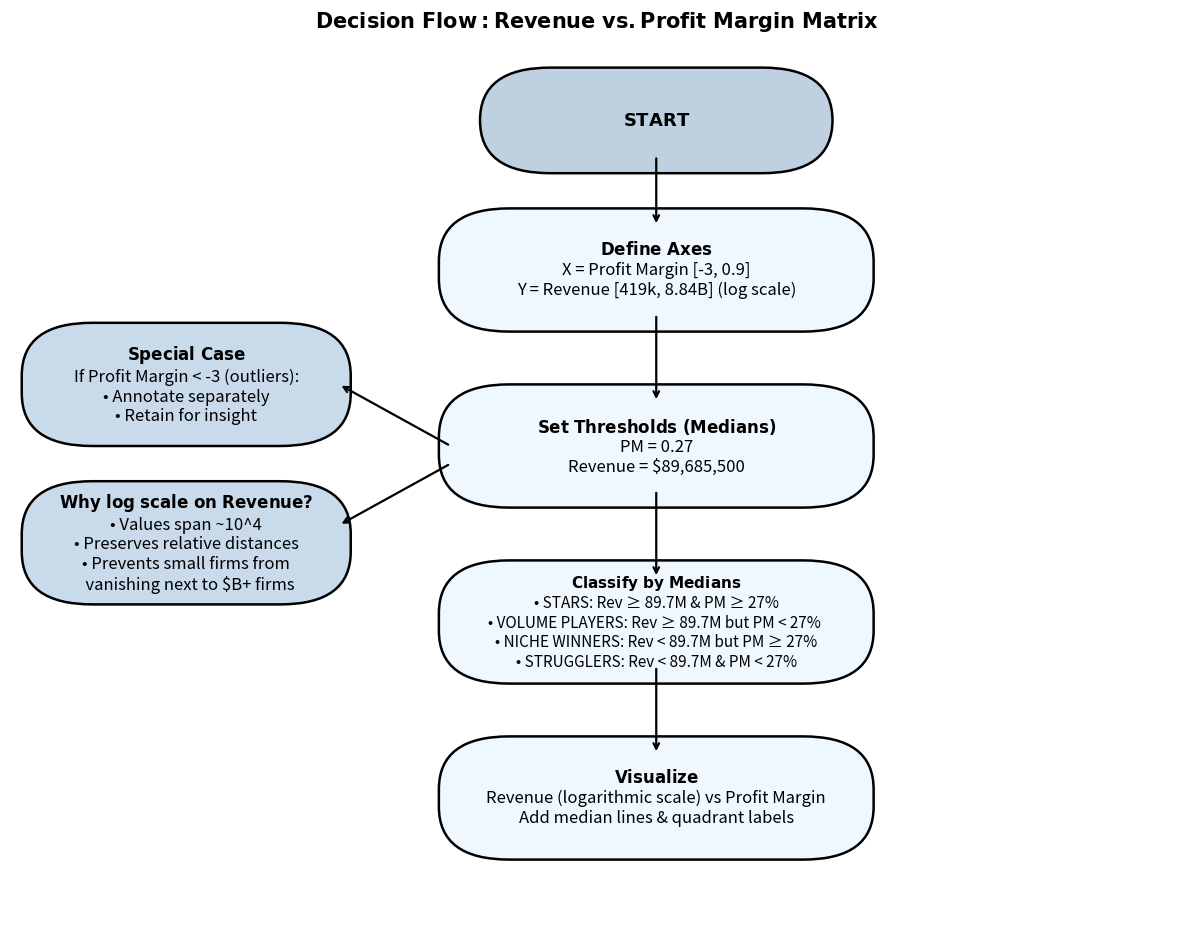

Recreate this plot in Python.
#!/usr/bin/env python
# coding: utf-8

# DECISION FLOW FOR REVENUE VS. PROFIT MARGIN ANALYSIS

import matplotlib.pyplot as plt
from matplotlib.patches import FancyBboxPatch

# Add a decision (process) box
def add_box(ax, center_xy, text, w=0.36, h=0.10, fontsize=12, fc=None):
    cx, cy = center_xy
    x, y = cx - w/2, cy - h/2
    
    # Draw box
    box = FancyBboxPatch(
        (x, y), w, h,
        boxstyle="round,pad=0.02,rounding_size=0.06",
        transform=ax.transAxes,
        facecolor=fc, linewidth=1.8
    )
    ax.add_patch(box)
    
    # Add text
    ax.text(cx, cy, text, ha="center", va="center",
            fontsize=fontsize, transform=ax.transAxes)
    
    # Anchors for arrows
    return dict(center=(cx, cy), top=(cx, cy + h/2), bottom=(cx, cy - h/2),
                left=(cx - w/2, cy), right=(cx + w/2, cy))

# Draw an arrow between two points
def arrow(ax, start, end, rad=0.0):
    ax.annotate("",
        xy=end, xytext=start,
        xycoords=ax.transAxes, textcoords=ax.transAxes,
        arrowprops=dict(arrowstyle="->", lw=1.6,
                        connectionstyle=f"arc3,rad={rad}"),
        clip_on=False
    )

# Set up figure
fig, ax = plt.subplots(figsize=(12.5, 10), dpi=160)
ax.axis("off")

# Main Column 
start = add_box(ax, (0.55, 0.92),
                r"$\bf{START}$",
                w=0.26, h=0.08, fontsize=13, fc="#BFD0E1")

axesbx = add_box(ax, (0.55, 0.75),
                 r"$\bf{Define\ Axes}$" + "\nX = Profit Margin [-3, 0.9]\nY = Revenue [419k, 8.84B] (log scale)",
                 w=0.33, h=0.10, fc="#F0F8FF")

thr = add_box(ax, (0.55, 0.55),
              r"$\bf{Set\ Thresholds\ (Medians)}$" + "\nPM = 0.27\nRevenue = \$89,685,500",
              w=0.33, h=0.10, fc="#F0F8FF")

cls = add_box(ax, (0.55, 0.35),
              r"$\bf{Classify\ by\ Medians}$" + "\n"
              "• STARS: Rev ≥ 89.7M & PM ≥ 27%\n"
              "• VOLUME PLAYERS: Rev ≥ 89.7M but PM < 27% \n"
              "• NICHE WINNERS: Rev < 89.7M but PM ≥ 27%\n"
              "• STRUGGLERS: Rev < 89.7M & PM < 27%",
              w=0.33, h=0.10, fontsize=11, fc="#F0F8FF")

viz = add_box(ax, (0.55, 0.15),
              r"$\bf{Visualize}$" + "\n"
              "Revenue (logarithmic scale) vs Profit Margin\n"
              "Add median lines & quadrant labels",
              w=0.33, h=0.10, fc="#F0F8FF")

# Side Notes ("Special Case" and "Why log scale on Revenue")
outlier = add_box(ax, (0.15, 0.62),
                  r"$\bf{Special\ Case}$" + "\n"
                  "If Profit Margin < -3 (outliers):\n"
                  "• Annotate separately\n"
                  "• Retain for insight",
                  w=0.24, h=0.10, fc="#C9DAEB")

whylog = add_box(ax, (0.15, 0.44),
                 r"$\bf{Why\ log\ scale\ on\ Revenue?}$" + "\n"
                 "• Values span ~10^4\n"
                 "• Preserves relative distances\n"
                 "• Prevents small firms from\n"
                 "  vanishing next to \$B+ firms",
                 w=0.24, h=0.10, fc="#C9DAEB")

# Arrows
arrow(ax, start["bottom"], axesbx["top"])
arrow(ax, axesbx["bottom"], thr["top"], rad=0.0)
arrow(ax, thr["bottom"], cls["top"], rad=0.0)
arrow(ax, cls["bottom"], viz["top"], rad=0.0)

# Side branches
arrow(ax, (thr["left"][0]-0.01, thr["left"][1]),
      (outlier["right"][0]+0.01, outlier["right"][1]), rad=0.00)

arrow(ax, (thr["left"][0]-0.01, thr["left"][1]-0.02),
      (whylog["right"][0]+0.01,  whylog["right"][1]+0.02), rad=0.00)

# Title, layout, and margins
ax.set_title(r"$\bf{Decision\ Flow: Revenue\ vs. Profit\ Margin\ Matrix}$", pad=16, fontsize=15)

# roomy margins so nothing clips
plt.subplots_adjust(left=0.04, right=0.98, top=0.93, bottom=0.05)

plt.show()





